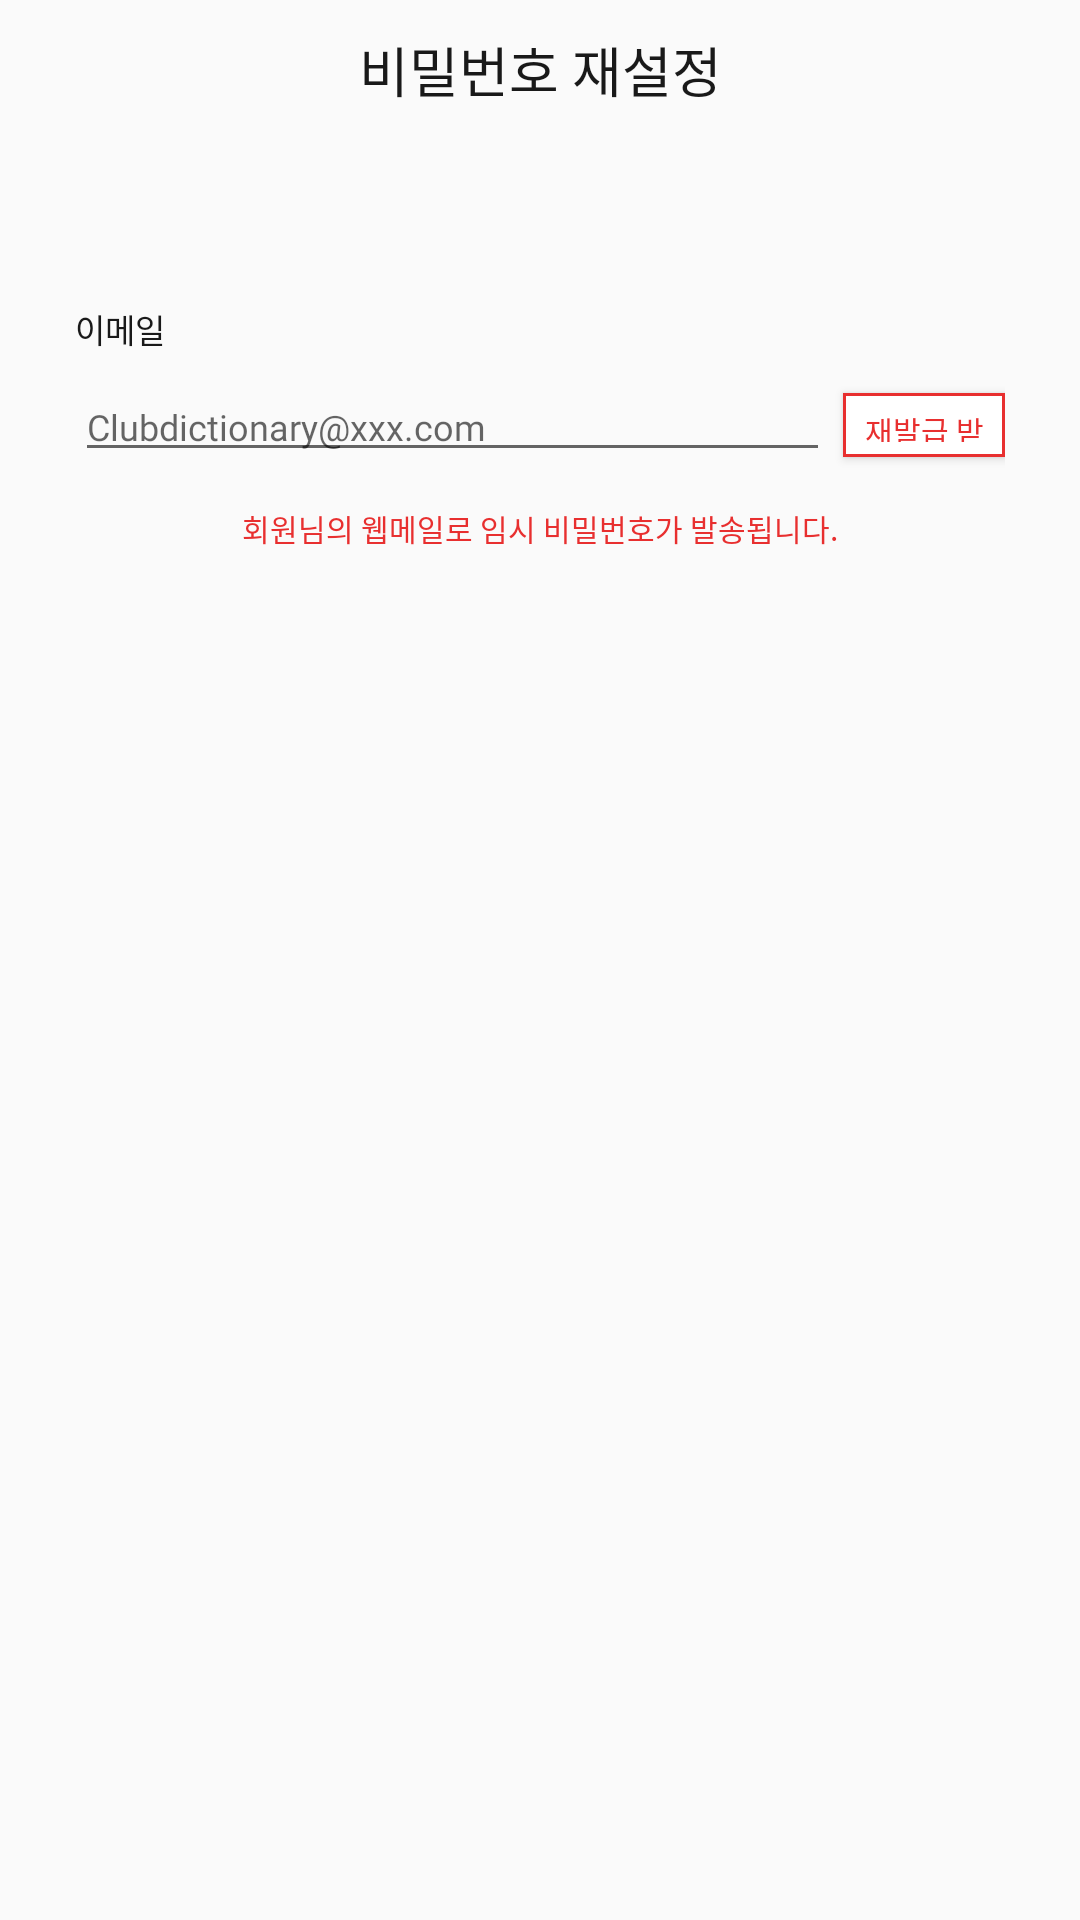

The Android layout XML behind this screen, and the referenced resources:
<!-- AndroidManifest.xml: application theme Base.Theme.TermProject -->
<!-- res/layout/mypage_activity_pwreset.xml -->
<?xml version="1.0" encoding="utf-8"?>
<RelativeLayout xmlns:android="http://schemas.android.com/apk/res/android"
    xmlns:app="http://schemas.android.com/apk/res-auto"
    xmlns:tools="http://schemas.android.com/tools"
    android:layout_width="match_parent"
    android:layout_height="match_parent"
    android:orientation="vertical" >

    <androidx.appcompat.widget.Toolbar
        android:id="@+id/tool_bar"
        android:layout_width="match_parent"
        android:layout_height="60dp"
        android:layout_alignParentTop="true"
        android:layout_marginTop="-7dp"
        app:contentInsetStart="0dp">

        <TextView
            android:layout_width="wrap_content"
            android:layout_height="match_parent"
            android:layout_gravity="center"
            android:fontFamily="@font/notosanskr_medium"
            android:gravity="center"
            android:includeFontPadding="false"
            android:text="비밀번호 재설정"
            android:textColor="@color/black_191919"
            android:textSize="18dp" />

    </androidx.appcompat.widget.Toolbar>

    <LinearLayout
        android:layout_width="match_parent"
        android:layout_height="match_parent"
        android:layout_below="@+id/tool_bar"
        android:layout_marginStart="25dp"
        android:layout_marginEnd="25dp"
        android:orientation="vertical"
        android:weightSum="1455"
        app:layout_constraintTop_toBottomOf="@+id/tool_bar">

        <View
            android:layout_width="match_parent"
            android:layout_height="0dp"
            android:layout_weight="120" />

        <TextView
            android:layout_width="match_parent"
            android:layout_height="0dp"
            android:layout_weight="40"
            android:autoSizeMaxTextSize="100sp"
            android:autoSizeMinTextSize="10sp"
            android:autoSizeStepGranularity="1dp"
            android:autoSizeTextType="uniform"
            android:fontFamily="@font/notosanskr_medium"
            android:includeFontPadding="false"
            android:text="이메일"
            android:textColor="@color/black_191919" />

        <View
            android:layout_width="match_parent"
            android:layout_height="0dp"
            android:layout_weight="21" />

        <LinearLayout
            android:layout_width="match_parent"
            android:layout_height="0dp"
            android:layout_weight="78"
            android:gravity="center"
            android:orientation="horizontal"
            android:weightSum="691">

            <EditText
                android:id="@+id/emailEditText_password_reset"
                android:layout_width="0dp"
                android:layout_height="match_parent"
                android:layout_weight="561"
                android:textSize="12sp"
                android:fontFamily="@font/notosanskr_medium"
                android:hint="Clubdictionary@xxx.com"
                android:includeFontPadding="false"
                android:inputType="textEmailAddress"
                android:textColor="@color/black_191919" />

            <View
                android:layout_width="0dp"
                android:layout_height="match_parent"
                android:layout_weight="10" />

            <Button
                android:id="@+id/sendButton"
                android:layout_width="0dp"
                android:layout_height="match_parent"
                android:layout_marginTop="5dp"
                android:layout_marginBottom="5dp"
                android:layout_weight="120"
                android:autoSizeMaxTextSize="100dp"
                android:autoSizeMinTextSize="10dp"
                android:autoSizeStepGranularity="1dp"
                android:autoSizeTextType="uniform"
                android:background="@drawable/rectangular_background_button"
                android:fontFamily="@font/notosanskr_medium"
                android:includeFontPadding="false"
                android:padding="5dp"
                android:text="재발급 받기"
                android:textColor="@color/maintheme" />

        </LinearLayout>

        <View
            android:layout_width="match_parent"
            android:layout_height="0dp"
            android:layout_weight="28" />

        <TextView
            android:layout_width="match_parent"
            android:layout_height="0dp"
            android:layout_weight="38"
            android:autoSizeMaxTextSize="100dp"
            android:autoSizeMinTextSize="10dp"
            android:autoSizeStepGranularity="1dp"
            android:autoSizeTextType="uniform"
            android:fontFamily="@font/notosanskr_regular"
            android:gravity="center"
            android:includeFontPadding="false"
            android:text="회원님의 웹메일로 임시 비밀번호가 발송됩니다."
            android:textColor="@color/maintheme" />

    </LinearLayout>

</RelativeLayout>
<!-- resources referenced by this layout -->
<resources>
  <color name="black_191919">#FF191919</color>
  <color name="maintheme">#E82F2F</color>
  <!-- drawable rectangular_background_button (drawable) -->
  <?xml version="1.0" encoding="utf-8"?>
  <shape xmlns:android="http://schemas.android.com/apk/res/android"
      android:shape="rectangle">
  
      <stroke
          android:width="1dp"
          android:color="@color/maintheme" />
  
      <solid android:color="@color/white" />
  
  </shape>
  <style name="Base.Theme.TermProject" parent="Theme.AppCompat.Light">
          
          <item name="colorPrimary">@color/Primary</item>
          <item name="colorPrimaryVariant">@color/PrimaryVariant</item>
          <item name="colorOnPrimary">@color/OnPrimary</item>
          
          <item name="colorSecondary">#FF03DAC5</item>
          <item name="colorSecondaryVariant">#FF018786</item>
          <item name="colorOnSecondary">@color/white</item>
          
          <item name="android:statusBarColor">#EA4545</item>
          
          <item name="windowActionBar">false</item>
          <item name="windowNoTitle">true</item>
  
      </style>
  <color name="white">#FFFFFFFF</color>
  <color name="Primary">#E82F2F</color>
  <color name="PrimaryVariant">#FD7F7F</color>
  <color name="OnPrimary">#F0EDFF</color>
</resources>
